Run: headless pygame with SDL's dummy video driver; simulated clock (each Clock.tick advances the game by its frame time, no real sleeping); random seed 0; keys injected as events and as key.get_pressed() state; no mouse input; restart key R tapped at the start of phases 3 and 4.
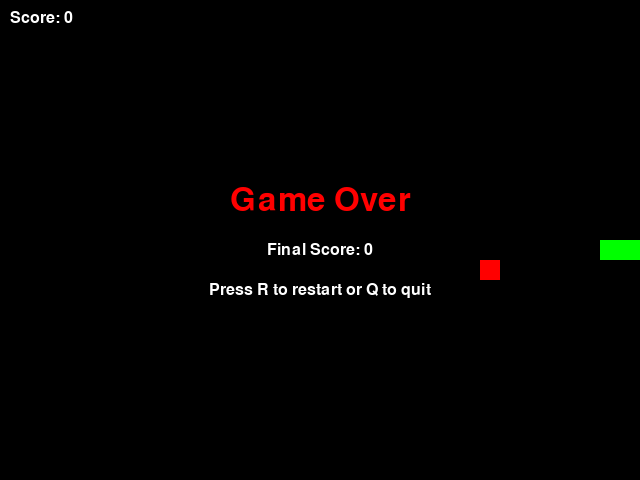
Frame 1 of 4 · flips 1–60 · no input
Frame 2 of 4 · flips 61–180 · tapped SPACE, RETURN · held RIGHT (→), D · screen unchanged from frame 1, image omitted
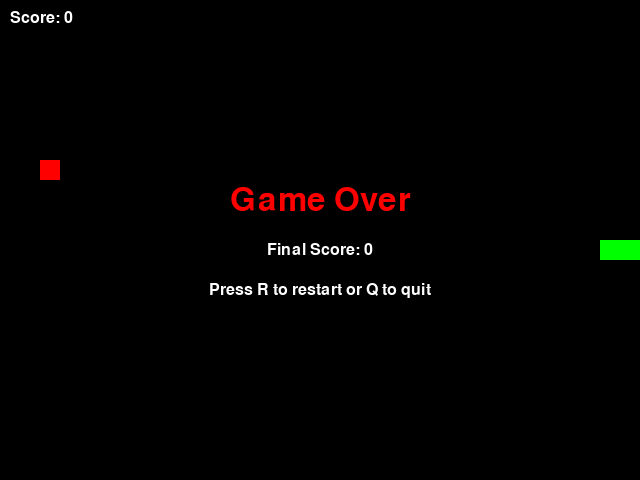
Frame 3 of 4 · flips 181–300 · tapped R · held DOWN (↓), S
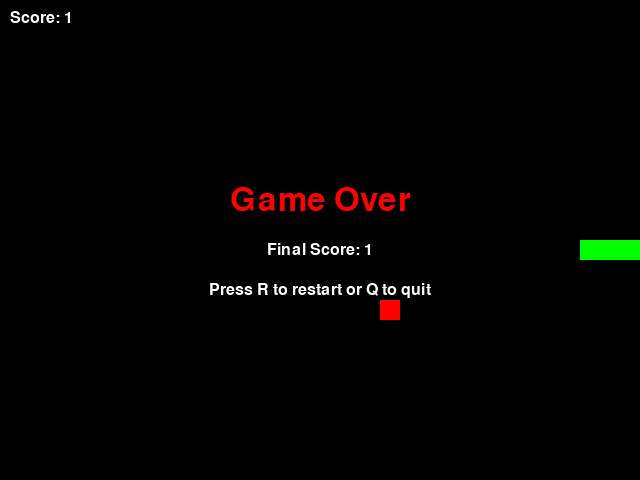
Frame 4 of 4 · flips 301–420 · tapped R · held LEFT (←), A, UP (↑), W

The pygame program that drew these frames:

try:
    import pygame
except ImportError as e:
    raise ImportError("pygame is required to run Snake. Install it with 'pip install pygame'.") from e

import random
import sys

WINDOW_WIDTH = 640
WINDOW_HEIGHT = 480
CELL_SIZE = 20
FPS = 8

BLACK = (0, 0, 0)
WHITE = (255, 255, 255)
GREEN = (0, 255, 0)
RED = (255, 0, 0)

class SnakeGame:
    def __init__(self):
        pygame.init()
        self.screen = pygame.display.set_mode((WINDOW_WIDTH, WINDOW_HEIGHT))
        pygame.display.set_caption('Snake Game')
        self.clock = pygame.time.Clock()
        self.font = pygame.font.SysFont('Arial', 24)
        self.big_font = pygame.font.SysFont('Arial', 48)
        self.running = True
        self.restart()

    def restart(self):
        self.snake_pos = [WINDOW_WIDTH // 2, WINDOW_HEIGHT // 2]
        self.snake_body = [
            [self.snake_pos[0], self.snake_pos[1]],
            [self.snake_pos[0] - CELL_SIZE, self.snake_pos[1]],
            [self.snake_pos[0] - CELL_SIZE * 2, self.snake_pos[1]]
        ]
        self.direction = 'RIGHT'
        self.change_to = 'RIGHT'
        self.food_pos = self.random_food_position()
        self.food_spawn = True
        self.score = 0
        self.game_over = False

    def random_food_position(self):
        x = random.randrange(0, WINDOW_WIDTH // CELL_SIZE) * CELL_SIZE
        y = random.randrange(0, WINDOW_HEIGHT // CELL_SIZE) * CELL_SIZE
        return [x, y]

    def handle_events(self):
        for event in pygame.event.get():
            if event.type == pygame.QUIT:
                self.running = False
            elif event.type == pygame.KEYDOWN:
                if event.key == pygame.K_UP and self.direction != 'DOWN':
                    self.change_to = 'UP'
                elif event.key == pygame.K_DOWN and self.direction != 'UP':
                    self.change_to = 'DOWN'
                elif event.key == pygame.K_LEFT and self.direction != 'RIGHT':
                    self.change_to = 'LEFT'
                elif event.key == pygame.K_RIGHT and self.direction != 'LEFT':
                    self.change_to = 'RIGHT'
                elif event.key == pygame.K_r and self.game_over:
                    self.restart()
                elif event.key == pygame.K_q and self.game_over:
                    self.running = False

    def update(self):
        if self.game_over:
            return

        self.direction = self.change_to

        if self.direction == 'UP':
            self.snake_pos[1] -= CELL_SIZE
        elif self.direction == 'DOWN':
            self.snake_pos[1] += CELL_SIZE
        elif self.direction == 'LEFT':
            self.snake_pos[0] -= CELL_SIZE
        elif self.direction == 'RIGHT':
            self.snake_pos[0] += CELL_SIZE

        self.snake_body.insert(0, list(self.snake_pos))

        if self.snake_pos == self.food_pos:
            self.score += 1
            self.food_spawn = False
        else:
            self.snake_body.pop()

        if not self.food_spawn:
            self.food_pos = self.random_food_position()
            self.food_spawn = True

        if self.is_collision():
            self.game_over = True

    def is_collision(self):
        if (
            self.snake_pos[0] < 0
            or self.snake_pos[0] >= WINDOW_WIDTH
            or self.snake_pos[1] < 0
            or self.snake_pos[1] >= WINDOW_HEIGHT
        ):
            return True
        return self.snake_pos in self.snake_body[1:]

    def draw(self):
        self.screen.fill(BLACK)
        for block in self.snake_body:
            pygame.draw.rect(self.screen, GREEN, pygame.Rect(block[0], block[1], CELL_SIZE, CELL_SIZE))
        pygame.draw.rect(self.screen, RED, pygame.Rect(self.food_pos[0], self.food_pos[1], CELL_SIZE, CELL_SIZE))
        score_text = self.font.render(f'Score: {self.score}', True, WHITE)
        self.screen.blit(score_text, (10, 10))

        if self.game_over:
            self.draw_game_over()

        pygame.display.flip()

    def draw_game_over(self):
        game_over_text = self.big_font.render('Game Over', True, RED)
        restart_text = self.font.render('Press R to restart or Q to quit', True, WHITE)
        score_text = self.font.render(f'Final Score: {self.score}', True, WHITE)

        game_over_rect = game_over_text.get_rect(center=(WINDOW_WIDTH // 2, WINDOW_HEIGHT // 2 - 40))
        score_rect = score_text.get_rect(center=(WINDOW_WIDTH // 2, WINDOW_HEIGHT // 2 + 10))
        restart_rect = restart_text.get_rect(center=(WINDOW_WIDTH // 2, WINDOW_HEIGHT // 2 + 50))

        self.screen.blit(game_over_text, game_over_rect)
        self.screen.blit(score_text, score_rect)
        self.screen.blit(restart_text, restart_rect)

    def run(self):
        while self.running:
            self.handle_events()
            self.update()
            self.draw()
            self.clock.tick(FPS)

        pygame.quit()
        sys.exit()


if __name__ == '__main__':
    SnakeGame().run()
